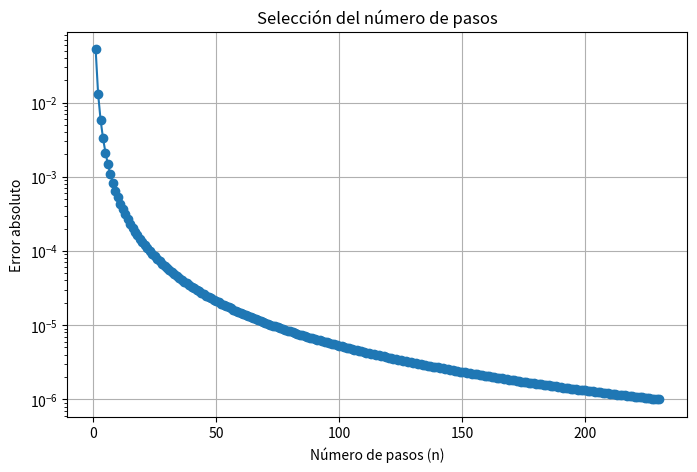

Python code for this plot:
import numpy as np
import matplotlib.pyplot as plt

# Función a integrar
def f(x):
    return np.exp(-x)

# Valor exacto de la integral de 0 a 1
valor_exacto = 1 - np.exp(-1)

# Regla del trapecio
def trapecio(a, b, n):
    h = (b - a) / n
    suma = 0.5 * (f(a) + f(b))

    for i in range(1, n):
        suma += f(a + i*h)

    return h * suma

# Intervalo de integración
a = 0
b = 1

# Tolerancia deseada
tolerancia = 1e-6

# Listas para almacenar resultados
n_values = []
errores = []

# Selección automática del número de pasos
n = 1

while True:

    aproximacion = trapecio(a, b, n)

    error = abs(valor_exacto - aproximacion)

    n_values.append(n)
    errores.append(error)

    # Verificar si se alcanzó la tolerancia
    if error < tolerancia:
        break
    n += 1

# Mostrar resultado final
print("Número óptimo de pasos:", n)
print("Integral aproximada:", aproximacion)
print("Valor exacto:", valor_exacto)
print("Error absoluto:", error)

# -----------------------------------
# Gráfica del error
# -----------------------------------
plt.figure(figsize=(8,5))

plt.plot(n_values, errores, 'o-')

plt.yscale('log')

plt.title('Selección del número de pasos')
plt.xlabel('Número de pasos (n)')
plt.ylabel('Error absoluto')
plt.grid(True)

plt.show()
